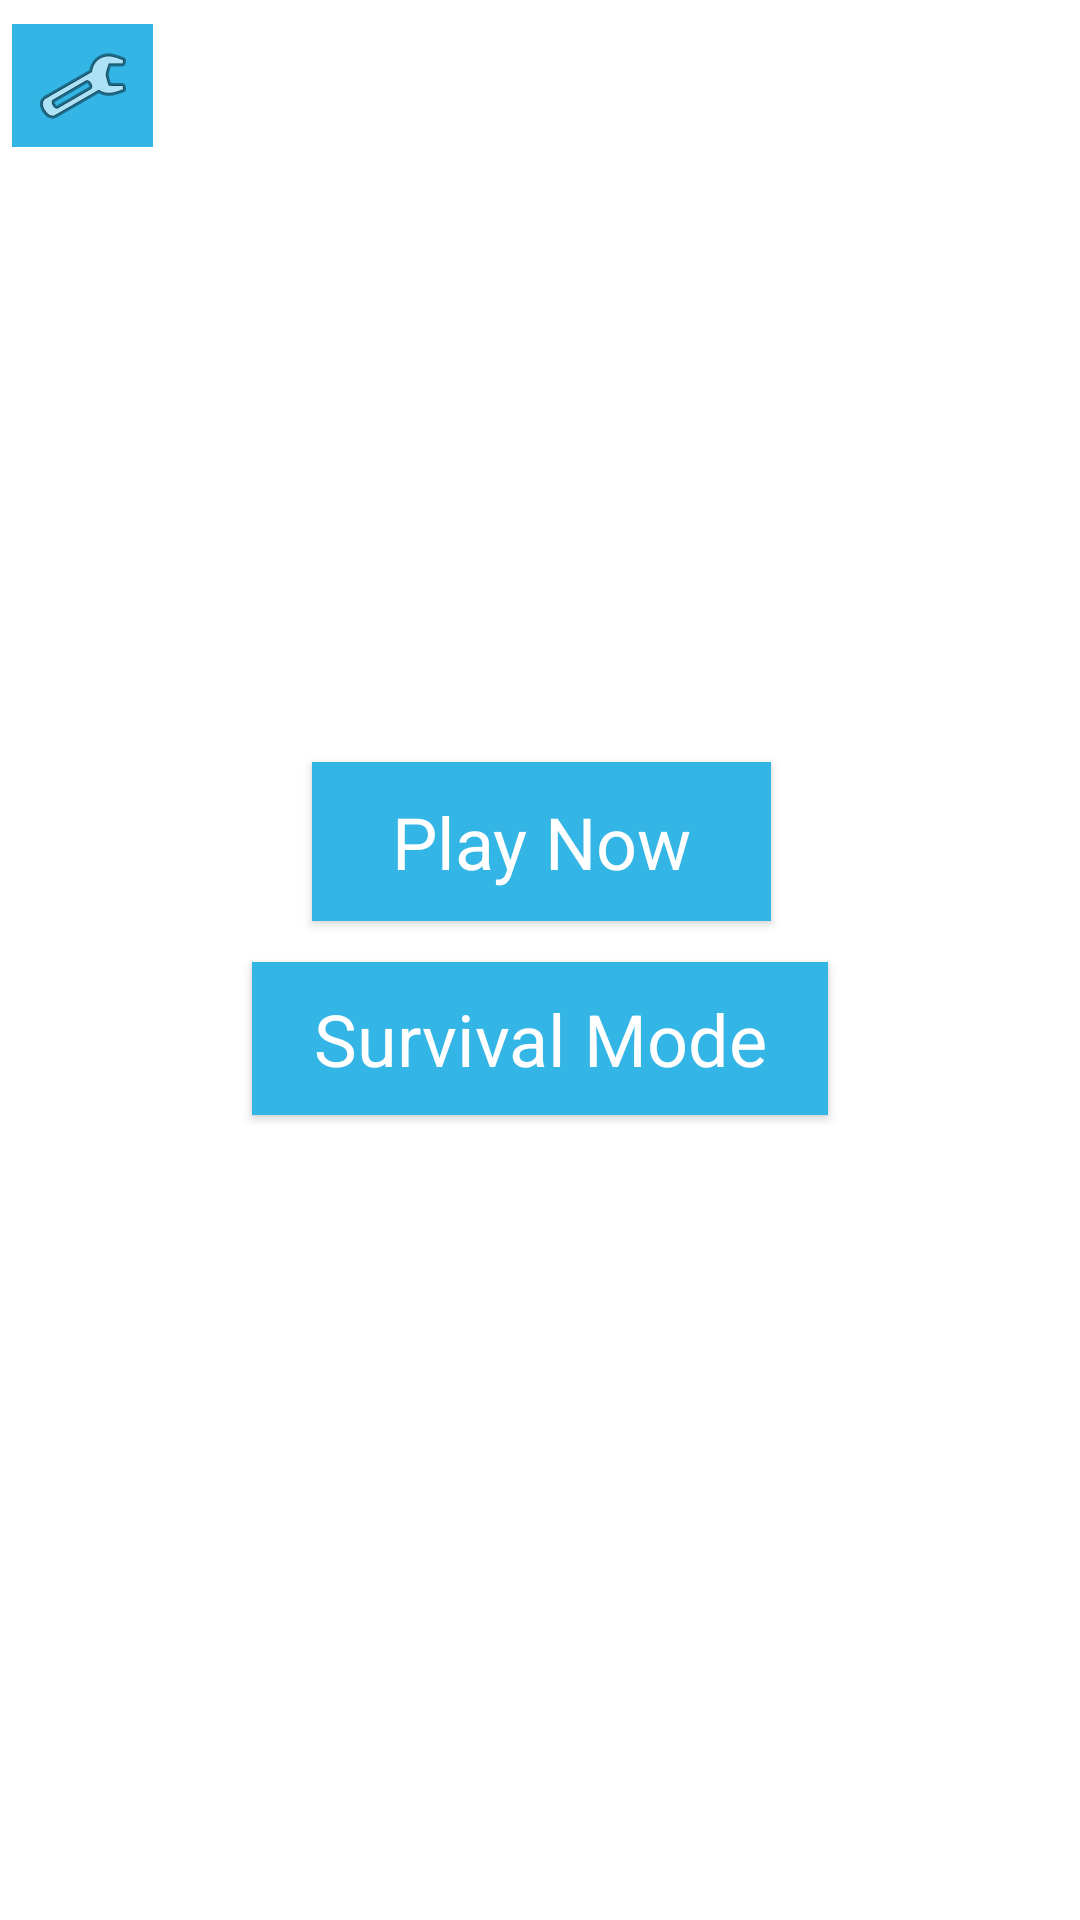

The Android layout XML behind this screen, and the referenced resources:
<!-- AndroidManifest.xml: application theme Theme.AppCompat -->
<!-- res/layout/activity_main_menu.xml -->
<?xml version="1.0" encoding="utf-8"?>
<android.support.constraint.ConstraintLayout xmlns:android="http://schemas.android.com/apk/res/android"
    xmlns:app="http://schemas.android.com/apk/res-auto"
    xmlns:tools="http://schemas.android.com/tools"
    android:layout_width="match_parent"
    android:layout_height="match_parent"
    android:background="@android:color/background_light"
    tools:context="com.softified.wordcipher.MainActivity">

    <ImageButton
        android:id="@+id/settings"
        style="@android:style/Widget.Holo.Light.ImageButton"
        android:layout_width="47dp"
        android:layout_height="41dp"
        android:layout_marginBottom="129dp"
        android:layout_marginLeft="4dp"
        android:layout_marginTop="8dp"
        android:background="@android:color/holo_blue_light"
        app:layout_constraintBottom_toTopOf="@+id/play_now"
        app:layout_constraintLeft_toLeftOf="parent"
        app:layout_constraintTop_toTopOf="parent"
        app:layout_constraintVertical_bias="0.0"
        app:srcCompat="@android:drawable/ic_menu_manage" />

    <Button
        android:id="@+id/play_now"
        style="@android:style/Widget.Holo.Light.Button.Inset"
        android:layout_width="153dp"
        android:layout_height="53dp"
        android:layout_marginLeft="8dp"
        android:layout_marginRight="8dp"
        android:layout_marginTop="254dp"
        android:background="@android:color/holo_blue_light"
        android:onClick="toNormalGame"
        android:text="Play Now"
        android:textColor="@android:color/background_light"
        android:textSize="24sp"
        app:layout_constraintHorizontal_bias="0.502"
        app:layout_constraintLeft_toLeftOf="parent"
        app:layout_constraintRight_toRightOf="parent"
        app:layout_constraintTop_toTopOf="parent" />

    <Button
        android:id="@+id/survival_mode"
        style="@android:style/Widget.Holo.Light.Button.Inset"
        android:layout_width="192dp"
        android:layout_height="51dp"
        android:layout_marginBottom="170dp"
        android:layout_marginLeft="8dp"
        android:layout_marginRight="8dp"
        android:layout_marginTop="8dp"
        android:background="@android:color/holo_blue_light"
        android:text="Survival Mode"
        android:textColor="@android:color/background_light"
        android:textSize="24sp"
        app:layout_constraintBottom_toBottomOf="parent"
        app:layout_constraintLeft_toLeftOf="parent"
        app:layout_constraintRight_toRightOf="parent"
        app:layout_constraintTop_toBottomOf="@+id/play_now"
        app:layout_constraintVertical_bias="0.053" />

    <TextView
        android:id="@+id/textview"
        android:layout_width="wrap_content"
        android:layout_height="wrap_content"
        android:layout_marginLeft="8dp"
        android:layout_marginRight="8dp"
        android:layout_marginTop="16dp"
        android:text="High Score :"
        android:textAlignment="center"
        android:textSize="18sp"
        app:layout_constraintHorizontal_bias="0.37"
        app:layout_constraintLeft_toRightOf="@+id/settings"
        app:layout_constraintRight_toRightOf="parent"
        app:layout_constraintTop_toTopOf="parent" />

</android.support.constraint.ConstraintLayout>
<!-- resources referenced by this layout -->
<resources>

</resources>
